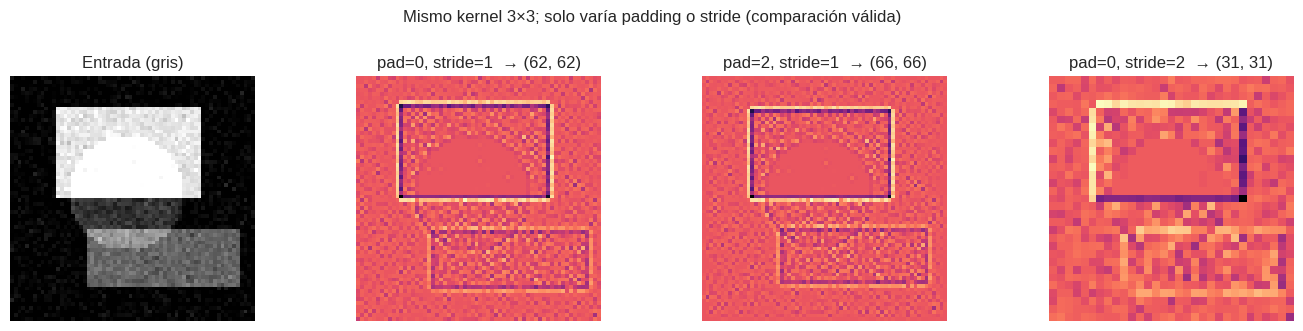
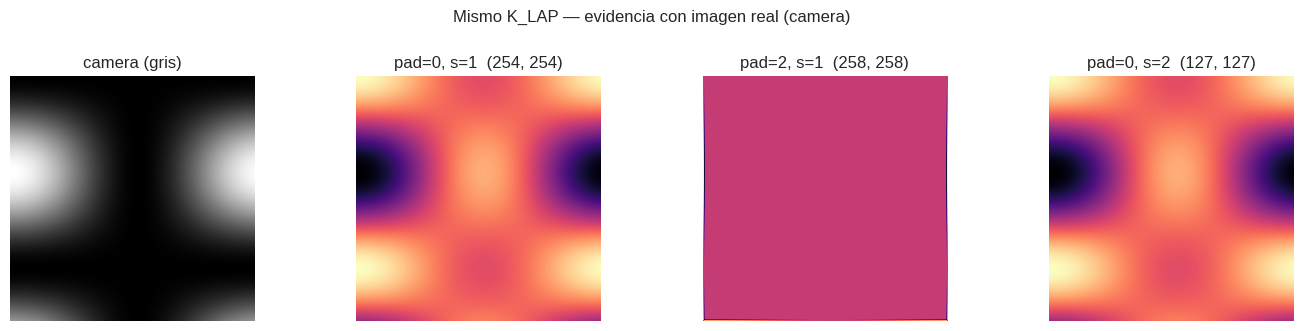

Write Python code to recreate these figures, in order.
# Primera celda: si falla "skimage" -> descomenta:
# !pip install -q numpy matplotlib scikit-image
%matplotlib inline
import matplotlib.pyplot as plt
import numpy as np

try:
    plt.style.use("seaborn-v0_8-whitegrid")
except OSError:
    try:
        plt.style.use("ggplot")
    except OSError:
        pass
np.random.seed(7)

try:
    from skimage import data
    foto = data.camera().astype(np.float64) / 255.0
    print("Imagen real (camera), gris:", foto.shape)
except ImportError:
    # En Colab: descomenta !pip install scikit-image y re-ejecuta
    g = np.linspace(0, 1, 256)
    foto = np.outer(np.sin(4 * g) ** 2, np.cos(3 * g) ** 2)
    print("skimage no instalada: patrón sintético sustituto", foto.shape)

def convol2d(X: np.ndarray, K: np.ndarray, padding: int = 0, stride: int = 1) -> np.ndarray:
    X = np.asarray(X, dtype=np.float64)
    K = np.asarray(K, dtype=np.float64)
    if X.ndim != 2 or K.ndim != 2:
        raise ValueError("Solo 2D (una canal por implementación)")

    s = int(stride)
    p = int(padding)
    if s < 1:
        raise ValueError("stride >= 1")
    if p < 0:
        raise ValueError("padding >= 0")

    Kh, Kw = K.shape
    if Kh < 1 or Kw < 1:
        raise ValueError("Kernel vacío")

    if p > 0:
        Xp = np.pad(X, ((p, p), (p, p)), mode="constant", constant_values=0.0)
    else:
        Xp = X

    H, W = Xp.shape
    if H < Kh or W < Kw:
        raise ValueError("La entrada padeada es más pequeña que el kernel")

    out_h = (H - Kh) // s + 1
    out_w = (W - Kw) // s + 1
    if out_h < 1 or out_w < 1:
        raise ValueError("Salida no válida: revisa padding/stride vs tamaños")

    out = np.zeros((out_h, out_w), dtype=np.float64)
    for i in range(out_h):
        for j in range(out_w):
            si, sj = i * s, j * s
            region = Xp[si : si + Kh, sj : sj + Kw]
            out[i, j] = np.sum(region * K)
    return out

# Mismo kernel 3×3 (Laplaciano / bordes) en todo el notebook
K_LAP = np.array(
    [
        [0.0, 1.0, 0.0],
        [1.0, -4.0, 1.0],
        [0.0, 1.0, 0.0],
    ],
    dtype=np.float64,
)
X_demo = np.array(
    [
        [1, 2, 3, 4, 5],
        [0, 1, 0, 1, 0],
        [2, 2, 2, 2, 2],
        [1, 0, 1, 0, 1],
        [0, 0, 0, 0, 0],
    ],
    dtype=np.float64,
)
Y0 = convol2d(X_demo, K_LAP, padding=0, stride=1)
Yp = convol2d(X_demo, K_LAP, padding=1, stride=1)
print("Mismo K_LAP. Sin padding, stride 1 -> salida", Y0.shape)
print(np.round(Y0, 2))
print("Mismo K_LAP. Con padding=1, stride=1  -> salida", Yp.shape, "(bordes con más posiciones, salida mas grande)")

manual = float(np.sum(X_demo[0:3, 0:3] * K_LAP))
print("Celda [0,0] manual =", round(manual, 4), "vs convol2d[0,0] =", round(float(Y0[0, 0]), 4))

# Imagen sintética (evita dependencias: rectángulos, ruido)
h0, w0 = 64, 64
img = np.zeros((h0, w0), dtype=np.float64)
img[8:32, 12:50] = 0.9
img[40:55, 20:60] = 0.4
r = np.sqrt((np.arange(h0)[:, None] - 30) ** 2 + (np.arange(w0) - 30) ** 2)
img += 0.2 * (r < 15).astype(np.float64)
img = np.clip(img + 0.05 * np.random.randn(h0, w0), 0, 1)

# kernel K_LAP ya definido arriba
A = convol2d(img, K_LAP, padding=0, stride=1)
B = convol2d(img, K_LAP, padding=2, stride=1)
C = convol2d(img, K_LAP, padding=0, stride=2)

fig, axes = plt.subplots(1, 4, figsize=(14, 3.2))
ax = axes[0]
ax.imshow(img, cmap="gray", vmin=0, vmax=1)
ax.set_title("Entrada (gris)")
ax.axis("off")

for ax, Y, t in zip(
    axes[1:],
    [A, B, C],
    [f"pad=0, stride=1  → {A.shape}", f"pad=2, stride=1  → {B.shape}", f"pad=0, stride=2  → {C.shape}"],
):
    y = Y.copy()
    y -= y.min()
    if y.max() > 1e-8:
        y = y / y.max()
    ax.imshow(y, cmap="magma", vmin=0, vmax=1)
    ax.set_title(t)
    ax.axis("off")
plt.suptitle("Mismo kernel 3×3; solo varía padding o stride (comparación válida)", y=1.02)
plt.tight_layout()
plt.show()

print("Dimensiones: entrada", img.shape, " | (A)", A.shape, " (B)", B.shape, " (C)", C.shape)

# Mismos híper-parámetros A, B, C; mismo K_LAP; entrada = "foto"
A2 = convol2d(foto, K_LAP, padding=0, stride=1)
B2 = convol2d(foto, K_LAP, padding=2, stride=1)
C2 = convol2d(foto, K_LAP, padding=0, stride=2)


def _norm01(Y: np.ndarray) -> np.ndarray:
    y = Y.astype(np.float64).copy()
    y -= y.min()
    m = y.max()
    if m > 1e-10:
        y /= m
    return y


fig, axes = plt.subplots(1, 4, figsize=(14, 3.2))
ax = axes[0]
ax.imshow(foto, cmap="gray", vmin=0, vmax=1)
ax.set_title("camera (gris)")
ax.axis("off")
for ax, Y, t in zip(
    axes[1:],
    [A2, B2, C2],
    [f"pad=0, s=1  {A2.shape}", f"pad=2, s=1  {B2.shape}", f"pad=0, s=2  {C2.shape}"],
):
    ax.imshow(_norm01(Y), cmap="magma", vmin=0, vmax=1)
    ax.set_title(t)
    ax.axis("off")
plt.suptitle("Mismo K_LAP — evidencia con imagen real (camera)", y=1.02)
plt.tight_layout()
plt.show()
